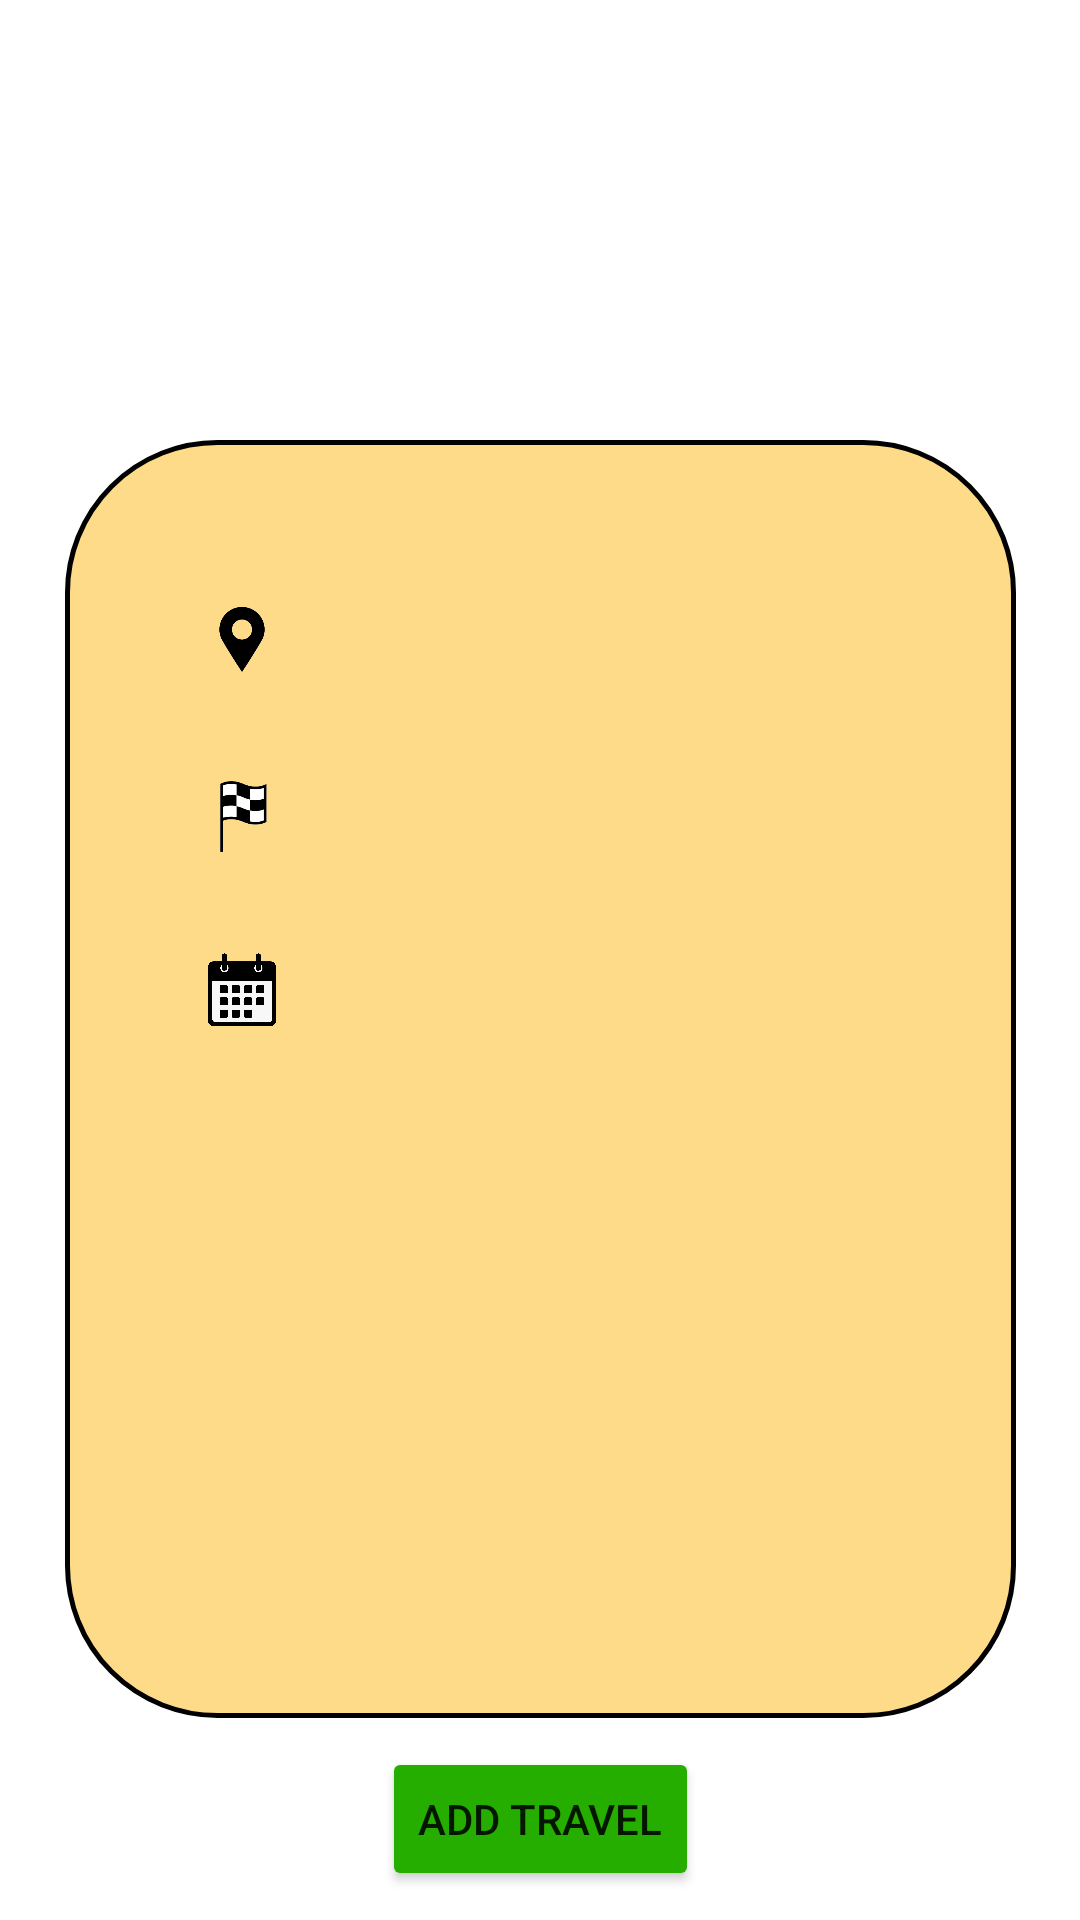

Write the Android layout XML for this screen, with the resource values it uses.
<!-- AndroidManifest.xml: application theme Theme.AndroidMobilityApp -->
<!-- res/layout/activity_info_travel.xml -->
<?xml version="1.0" encoding="utf-8"?>
<androidx.constraintlayout.widget.ConstraintLayout xmlns:android="http://schemas.android.com/apk/res/android"
    xmlns:app="http://schemas.android.com/apk/res-auto"
    xmlns:tools="http://schemas.android.com/tools"
    android:layout_width="match_parent"
    android:layout_height="match_parent"
    tools:context=".InfoTravel">

    <ImageView
        android:id="@+id/infoBox"
        android:layout_width="317dp"
        android:layout_height="426dp"
        android:layout_marginTop="40dp"
        app:layout_constraintEnd_toEndOf="parent"
        app:layout_constraintStart_toStartOf="parent"
        app:layout_constraintTop_toBottomOf="@+id/titleText"
        app:srcCompat="@drawable/box"
        />

    <Button
        android:id="@+id/addButton"
        android:layout_width="wrap_content"
        android:layout_height="wrap_content"
        android:layout_marginTop="16dp"
        android:layout_marginBottom="16dp"
        android:onClick="add"
        android:text="@string/Add"
        app:backgroundTint="#25AE00"
        app:layout_constraintBottom_toBottomOf="parent"
        app:layout_constraintEnd_toEndOf="parent"
        app:layout_constraintStart_toStartOf="parent"
        app:layout_constraintTop_toBottomOf="@+id/infoBox" />

    <TextView
        android:id="@+id/titleText"
        android:layout_width="wrap_content"
        android:layout_height="wrap_content"
        android:layout_marginTop="60dp"
        android:fontFamily="@font/americancaptain"
        android:textColor="@color/black"
        android:textSize="35sp"
        app:layout_constraintEnd_toEndOf="parent"
        app:layout_constraintHorizontal_bias="0.498"
        app:layout_constraintStart_toStartOf="parent"
        app:layout_constraintTop_toTopOf="parent" />

    <ImageView
        android:id="@+id/locationIcon"
        android:layout_width="38dp"
        android:layout_height="29dp"
        android:layout_marginStart="40dp"
        android:layout_marginBottom="30dp"
        app:layout_constraintBottom_toTopOf="@+id/destinationIcon"
        app:layout_constraintStart_toStartOf="@+id/infoBox"
        app:srcCompat="@drawable/location" />

    <ImageView
        android:id="@+id/calendarIcon"
        android:layout_width="38dp"
        android:layout_height="29dp"
        android:layout_marginStart="40dp"
        android:layout_marginBottom="30dp"
        app:layout_constraintBottom_toTopOf="@+id/clockIcon"
        app:layout_constraintStart_toStartOf="@+id/infoBox"
        app:srcCompat="@drawable/calender" />

    <ImageView
        android:id="@+id/destinationIcon"
        android:layout_width="38dp"
        android:layout_height="29dp"
        android:layout_marginStart="40dp"
        android:layout_marginBottom="30dp"
        app:layout_constraintBottom_toTopOf="@+id/calendarIcon"
        app:layout_constraintStart_toStartOf="@+id/infoBox"
        app:srcCompat="@drawable/finish" />

    <TextView
        android:id="@+id/fromText"
        android:layout_width="wrap_content"
        android:layout_height="wrap_content"
        android:layout_marginStart="7dp"
        android:layout_marginEnd="168dp"
        android:layout_marginBottom="30dp"
        android:textSize="20sp"
        app:layout_constraintBottom_toTopOf="@+id/toText"
        app:layout_constraintEnd_toEndOf="@+id/infoBox"
        app:layout_constraintHorizontal_bias="0.0"
        app:layout_constraintStart_toEndOf="@+id/locationIcon"
        app:layout_constraintTop_toTopOf="@+id/infoBox"
        app:layout_constraintVertical_bias="0.964" />

    <TextView
        android:id="@+id/toText"
        android:layout_width="wrap_content"
        android:layout_height="wrap_content"
        android:layout_marginStart="7dp"
        android:layout_marginEnd="168dp"
        android:layout_marginBottom="32dp"
        android:textSize="20sp"
        app:layout_constraintBottom_toTopOf="@+id/dateText"
        app:layout_constraintEnd_toEndOf="@+id/infoBox"
        app:layout_constraintHorizontal_bias="0.0"
        app:layout_constraintStart_toEndOf="@+id/locationIcon" />

    <TextView
        android:id="@+id/dateText"
        android:layout_width="wrap_content"
        android:layout_height="wrap_content"
        android:layout_marginStart="7dp"
        android:layout_marginEnd="168dp"
        android:layout_marginBottom="30dp"
        android:textSize="20sp"
        app:layout_constraintBottom_toTopOf="@+id/timeText"
        app:layout_constraintEnd_toEndOf="@+id/infoBox"
        app:layout_constraintHorizontal_bias="0.0"
        app:layout_constraintStart_toEndOf="@+id/locationIcon"
        app:layout_constraintTop_toTopOf="@+id/infoBox"
        app:layout_constraintVertical_bias="0.988" />

    <TextView
        android:id="@+id/timeText"
        android:layout_width="wrap_content"
        android:layout_height="wrap_content"
        android:layout_marginStart="7dp"
        android:layout_marginEnd="168dp"
        android:layout_marginBottom="168dp"
        android:textSize="20sp"
        app:layout_constraintBottom_toBottomOf="@+id/infoBox"
        app:layout_constraintEnd_toEndOf="@+id/infoBox"
        app:layout_constraintHorizontal_bias="0.0"
        app:layout_constraintStart_toEndOf="@+id/locationIcon" />

    <ImageView
        android:id="@+id/clockIcon"
        android:layout_width="38dp"
        android:layout_height="29dp"
        android:layout_marginStart="40dp"
        android:layout_marginBottom="168dp"
        app:layout_constraintBottom_toBottomOf="@+id/infoBox"
        app:layout_constraintStart_toStartOf="@+id/infoBox"
        app:srcCompat="@drawable/clock" />

</androidx.constraintlayout.widget.ConstraintLayout>
<!-- resources referenced by this layout -->
<resources>
  <color name="black">#FF000000</color>
  <!-- drawable box (drawable) -->
  <?xml version="1.0" encoding="utf-8"?>
  <selector xmlns:android="http://schemas.android.com/apk/res/android">
  <item>
      <shape
          android:shape="rectangle">
          <solid android:color="#80FDB813"></solid>
          <corners android:radius="150px"></corners>
          <stroke android:width="5px" android:color="@color/black"></stroke>
      </shape>
  </item>
  </selector>
  <!-- drawable calender: png bitmap (drawable, 28204 bytes) -->
  <!-- drawable finish: png bitmap (drawable, 3925 bytes) -->
  <!-- drawable location: png bitmap (drawable, 3622 bytes) -->
  <string name="Add">Add travel</string>
  <style name="Theme.AndroidMobilityApp" parent="Theme.MaterialComponents.DayNight.DarkActionBar">
          
          <item name="colorPrimary">@color/taxiyellow</item>
          <item name="colorPrimaryVariant">@color/black</item>
          <item name="colorOnPrimary">@color/black</item>
          
          <item name="colorSecondary">@color/yellow</item>
          <item name="colorSecondaryVariant">@color/yellow</item>
          <item name="colorOnSecondary">@color/black</item>
          
          <item name="android:statusBarColor" tools:targetApi="l">?attr/colorPrimaryVariant</item>
          
          <item name="android:windowBackground">@color/white</item>
      </style>
  <color name="taxiyellow">#80FDB813</color>
  <color name="yellow">#FFB702</color>
  <color name="white">#FFFFFFFF</color>
</resources>
